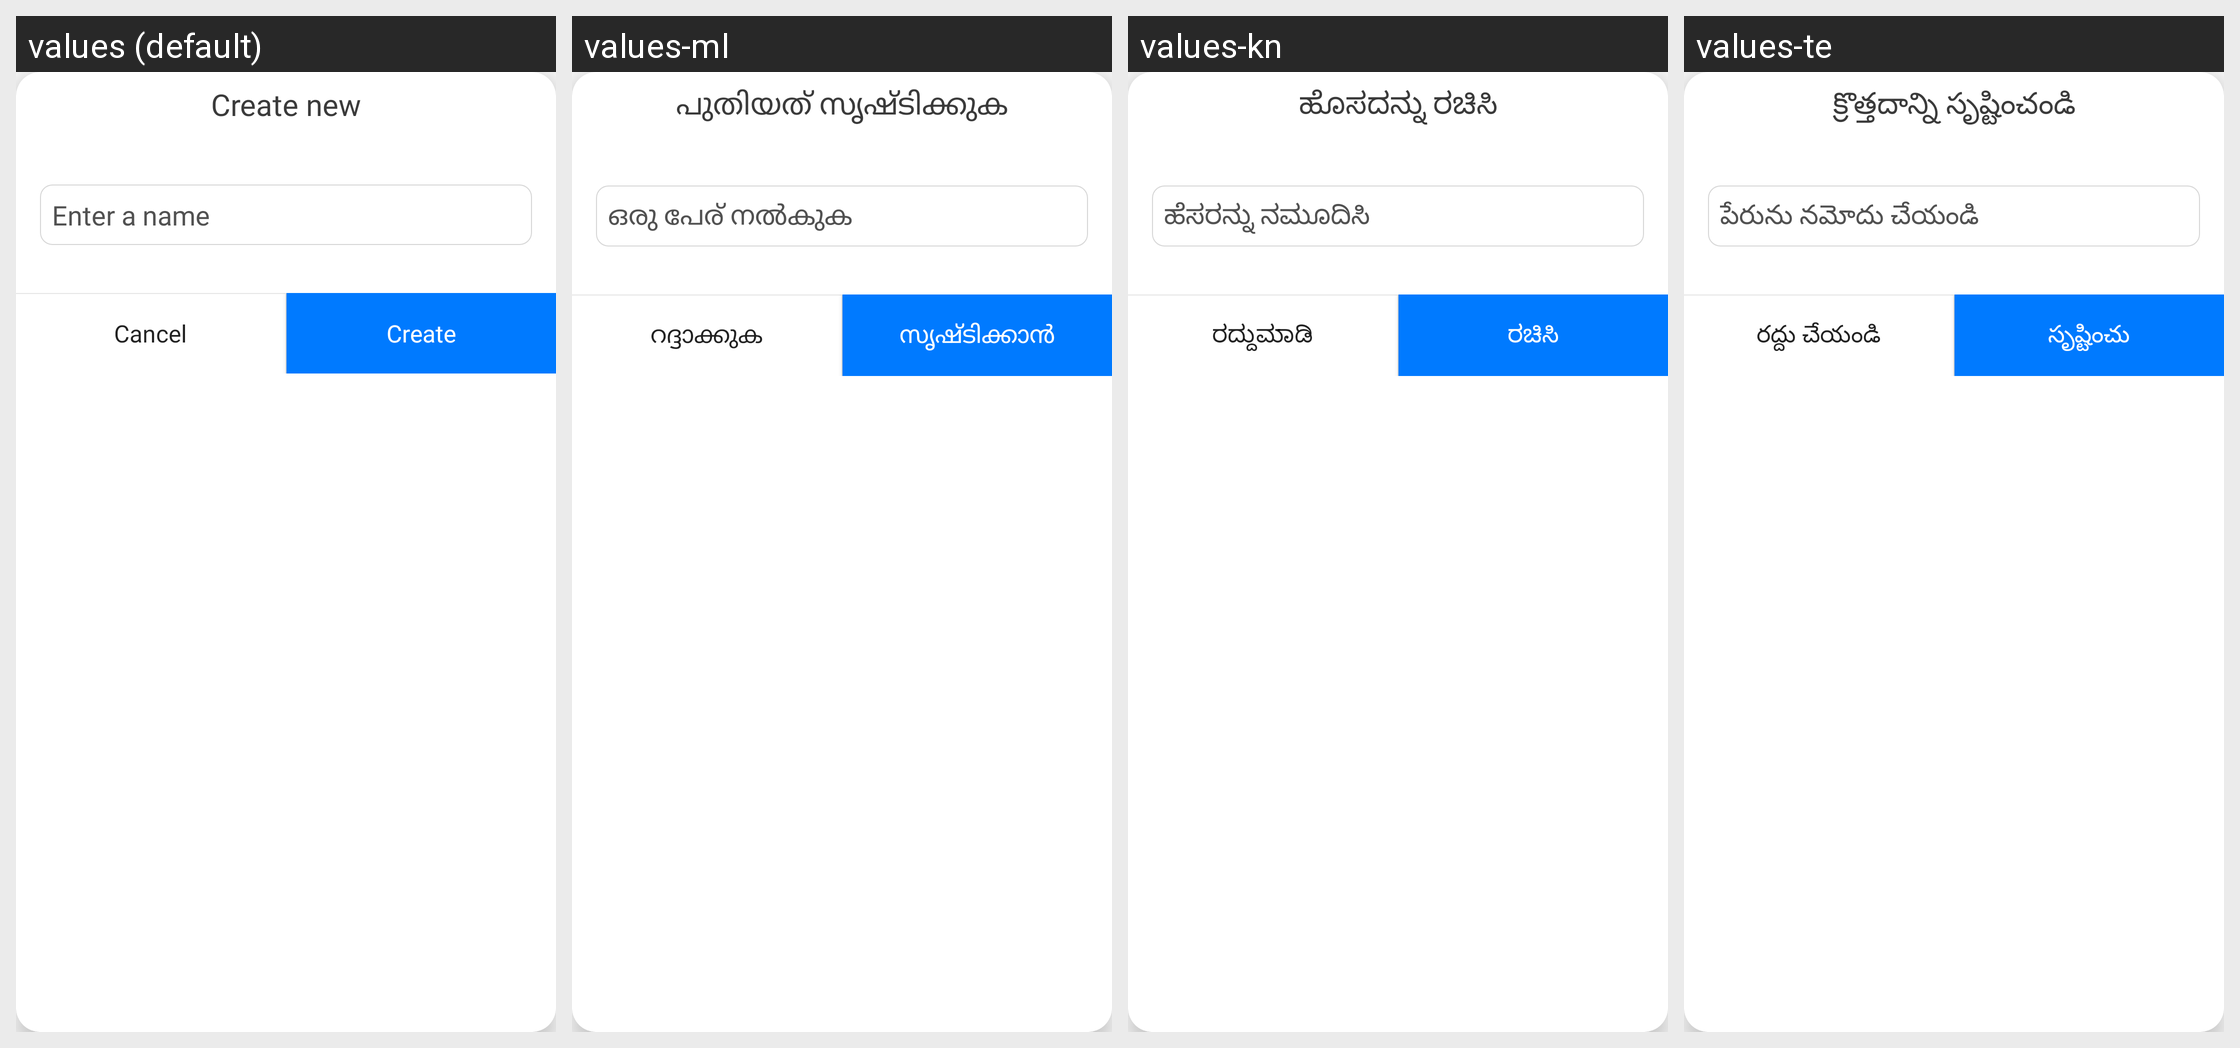

This grid shows one Android layout under several languages. Give, for every string resource on the screen, its name, the default text and each shown locale's text.
Android screen res/layout/dialog_editext.xml rendered under 4 locales, left to right: values (default), values-ml, values-kn, values-te. Device: Nexus 5 (rendered at 1080×1920; each locale shown at half size, 540×960, under a caption strip naming it); theme AppTheme.
Other locales in the repository, not shown: values-af, values-am, values-ar, values-as, values-ay, values-az, values-be, values-bg, values-bho, values-bm, values-bn, values-bs, values-ca, values-ceb, values-ckb, values-co, values-cs, values-cy, values-da, values-de, values-doi, values-dv, values-ee, values-el, values-en, values-eo, values-es, values-et, values-eu, values-fa, values-fi, values-fr, values-fy, values-ga, values-gd, values-gl, values-gn, values-gu, values-ha, values-haw, values-hi, values-hmn, values-hr, values-ht, values-hu, values-hy, values-id, values-ig, values-ilo, values-is, values-it, values-iw, values-ja, values-jw, values-ka, values-kk, values-km, values-ko, values-kri, values-ku, values-ky, values-la, values-lb, values-lg, values-ln, values-lo, values-lt, values-lus, values-lv, values-mai, values-mg, values-mi, values-mk, values-mn, values-mr, values-ms, values-mt, values-my, values-ne, values-nl, values-no, values-nso, values-ny, values-om, values-or, values-pa, values-pl, values-ps, values-pt, values-qu, values-ro, values-ru, values-rw, values-sa, values-sd, values-si, values-sk, values-sl, values-sm, values-sn, values-so, values-sq, values-sr, values-st, values-su, values-sv, values-sw, values-ta, values-tg, values-th, values-ti, values-tk, values-tl, values-tr, values-ts, values-tt, values-tw, values-ug, values-uk, values-ur, values-uz, values-vi, values-xh, values-yi, values-yo, values-zh-rCN, values-zh-rTW, values-zu.
Strings drawn on this screen, with the default value and each locale's value (text and hints the layout hard-codes, and strings that could not be matched under every locale, appear in the picture but are not listed):

create_new
  values: Create new
  values-ml: പുതിയത് സൃഷ്ടിക്കുക
  values-kn: ಹೊಸದನ್ನು ರಚಿಸಿ
  values-te: క్రొత్తదాన్ని సృష్టించండి

enter_name
  values: Enter a name
  values-ml: ഒരു പേര് നൽകുക
  values-kn: ಹೆಸರನ್ನು ನಮೂದಿಸಿ
  values-te: పేరును నమోదు చేయండి

cancel
  values: Cancel
  values-ml: റദ്ദാക്കുക
  values-kn: ರದ್ದುಮಾಡಿ
  values-te: రద్దు చేయండి

create
  values: Create
  values-ml: സൃഷ്ടിക്കാൻ
  values-kn: ರಚಿಸಿ
  values-te: సృష్టించు
